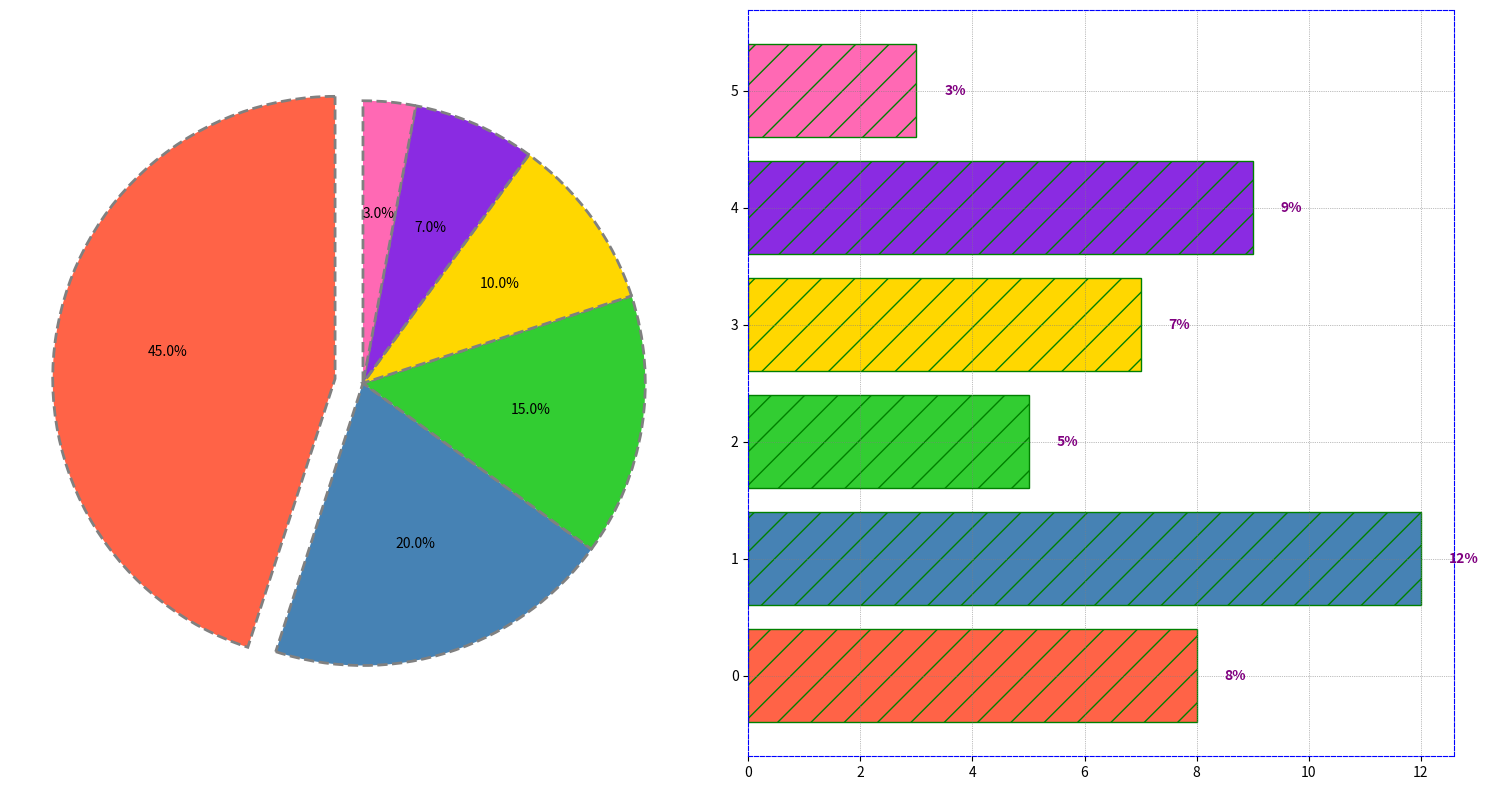

The script that saved this image:
import matplotlib.pyplot as plt
import numpy as np

departments = ['R&D', 'Marketing', 'Sales', 'HR', 'IT', 'Operations']
expenditure = [45, 20, 15, 10, 7, 3]  # in millions

# New set of colors for both charts
colors = ['#FF6347', '#4682B4', '#32CD32', '#FFD700', '#8A2BE2', '#FF69B4']
explode = (0.1, 0, 0, 0, 0, 0)
growth_rates = [8, 12, 5, 7, 9, 3]

fig, (ax1, ax2) = plt.subplots(1, 2, figsize=(15, 8))

wedges, texts, autotexts = ax1.pie(
    expenditure, explode=explode, colors=colors, autopct='%1.1f%%',
    startangle=90, shadow=False, wedgeprops=dict(edgecolor='gray', linestyle='--', linewidth=2.0))

y_pos = np.arange(len(departments))
ax2.barh(y_pos, growth_rates, color=colors, hatch="/", edgecolor='green')

for i, v in enumerate(growth_rates):
    ax2.text(v + 0.5, i, f"{v}%", color='purple', va='center', fontweight='bold')

ax2.grid(True, which='both', linestyle='dotted', linewidth=0.5, color='grey')

for spine in ax2.spines.values():
    spine.set_edgecolor('blue')
    spine.set_linestyle('dashed')

plt.tight_layout()
plt.show()
